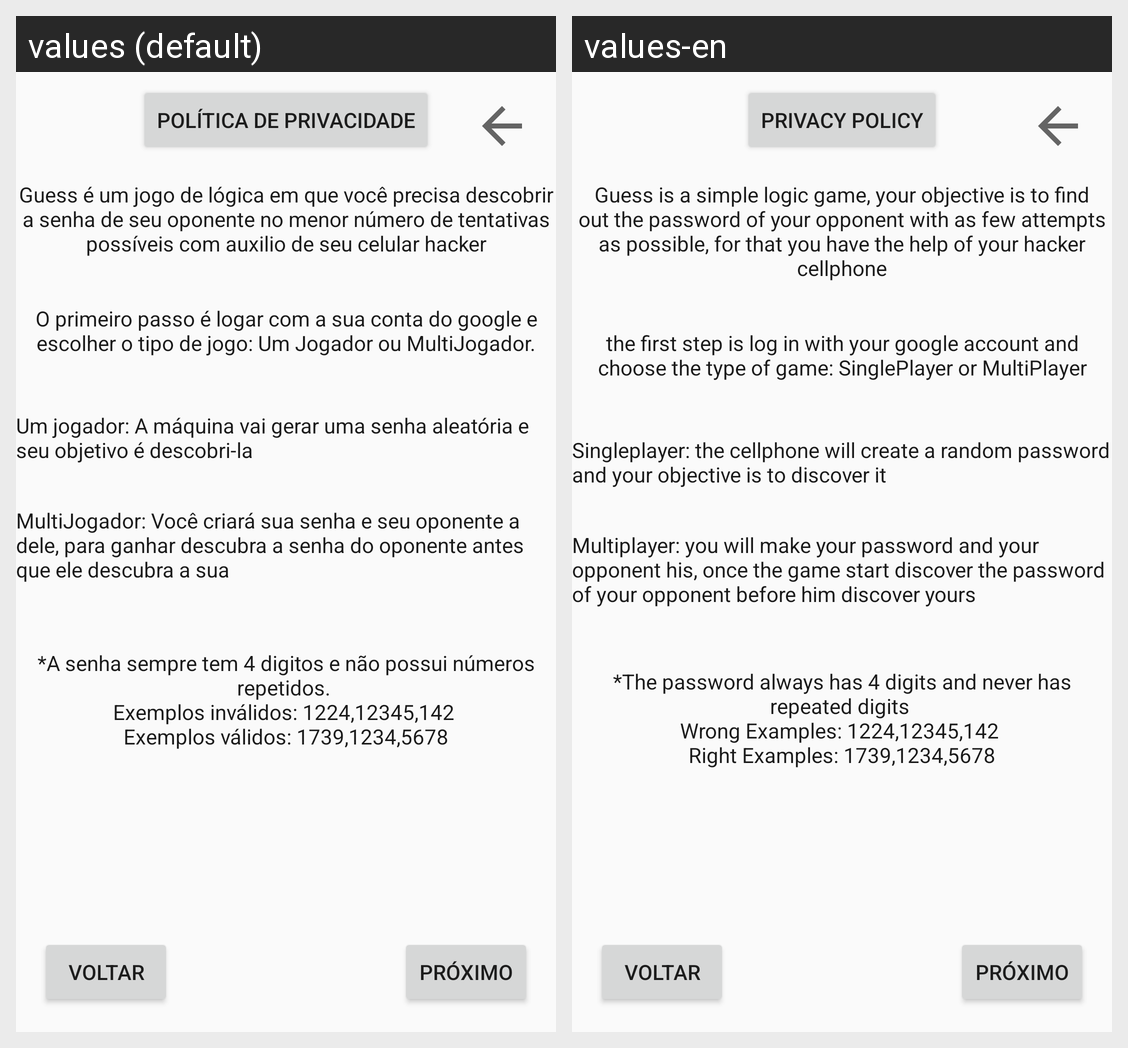

The Android screen above is rendered under two locales of the same app. Produce the string resources it draws, with the default and per-locale values.
Android screen res/layout/fragment_how_to_play_screen.xml rendered under 2 locales, left to right: values (default), values-en. Device: Nexus 5 (rendered at 1080×1920; each locale shown at half size, 540×960, under a caption strip naming it); theme AppTheme.
Strings drawn on this screen, with the default value and each locale's value (text and hints the layout hard-codes, and strings that could not be matched under every locale, appear in the picture but are not listed):

howToPlay_textPs
  values: *A senha sempre tem 4 digitos e não possui números repetidos. 
      Exemplos inválidos: 1224,12345,142 
      Exemplos válidos: 1739,1234,5678
  values-en: *The password always has 4 digits and never has repeated digits 
      Wrong Examples: 1224,12345,142 
      Right Examples: 1739,1234,5678

howToPlay_text1
  values: Guess é um jogo de lógica em que você precisa descobrir a senha de seu oponente no menor número de tentativas possíveis com auxilio de seu celular hacker
  values-en: Guess is a simple logic game, your objective is to find out the password of your opponent with as few attempts as possible, for that you have the help of your hacker cellphone

howToPlay_text2
  values: O primeiro passo é logar com a sua conta do google e escolher o tipo de jogo: Um Jogador ou MultiJogador.
  values-en: the first step is log in with your google account and choose the type of game: SinglePlayer or MultiPlayer

howToPlay_textSingle
  values: Um jogador: A máquina vai gerar uma senha aleatória e seu objetivo é descobri-la
  values-en: Singleplayer: the cellphone will create a random password and your objective is to discover it

howToPlay_textMulti
  values: MultiJogador: Você criará sua senha e seu oponente a dele, para ganhar descubra a senha do oponente antes que ele descubra a sua
  values-en: Multiplayer: you will make your password and your opponent his, once the game start discover the password of your opponent before him discover yours

btnNext_howToPlay
  values: Próximo
  values-en: Próximo

btnBack_howToPlay
  values: Voltar
  values-en: Voltar

btn_privacyPolicyText
  values: Política de Privacidade
  values-en: Privacy Policy
